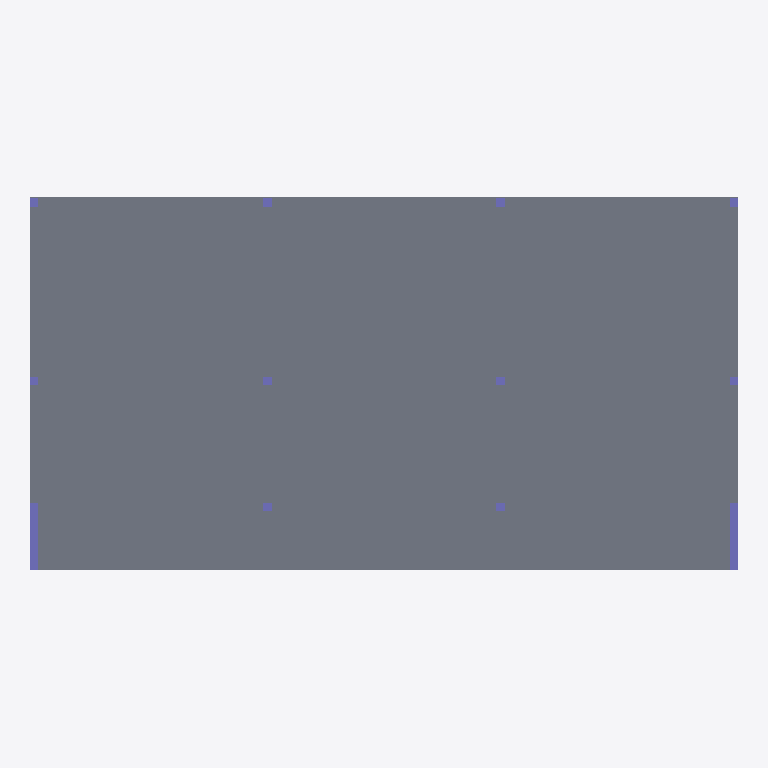
Plan cut of the same IFC building model at storey 'Circulación' (level 0.00 m, cut at 1.40 m), seen from above with north up, elements coloured by IFC class (only those large enough to see are counted): 12 columns (violet), 1 slab (grey). Cut surfaces are drawn darker.
Extent 21.4 m × 11.2 m × 6.2 m (x, y, z). Storeys (3): Circulación at 0.00 m; 1. Planta superior at 3.30 m; 1. Planta superior (2) at 5.57 m. Elements (693): 645 IfcBuildingElementProxy, 18 IfcBeam, 16 IfcColumn, 14 IfcSlab.

HEADER;
FILE_DESCRIPTION(('ViewDefinition [CoordinationView]'),'2;1');
FILE_NAME('Ej2911b','2014-02-25T11:50:32',(''),(''),'','CYPECAD','');
FILE_SCHEMA(('IFC2X3'));
ENDSEC;
DATA;
#31=IFCPROJECT('3LIQL2UvjC6xkGKOQxhhVW',#5,'Ej2911b','Ejemplo de conexión con Allplan V1.0 - Con for...',$,$,$,(#30),#27);
#32=IFCSITE('2jqxja5MD6b9UxGsUBlhXs',#5,'',$,$,#37,$,$,.ELEMENT.,$,$,$,$,$);
#33=IFCBUILDING('0z32_OE$18bOx6T6BqwYWA',#5,'',$,$,#42,$,$,.ELEMENT.,$,$,$);
#47=IFCBUILDINGSTOREY('00TVlOmevE4RGSgjfrGfLb',#5,'Circulación',$,$,#49,$,'Circulación',.ELEMENT.,0.0);
#54=IFCBUILDINGSTOREY('1jci0_Sq1EWBmlTdrhTwIo',#5,'1. Planta superior',$,$,#56,$,'1. Planta superior',.ELEMENT.,3.3);
#61=IFCBUILDINGSTOREY('0bF9GJL_fERBjqyy9YKsTA',#5,'1. Planta superior (2)',$,$,#63,$,'1. Planta superior (2)',.ELEMENT.,5.568645);
#73=IFCSLAB('2U0ugxfBv5ReyfVGRbU3XP',#5,'Paño 1 (60 cm)','Losas apoyadas en el terreno','Losas apoyadas en el terreno: 60',#68,#74,$,.FLOOR.);
#14387=IFCCOLUMN('3iRLoge2bD6u$EDLy5wIBU',#5,'P11 (25x200)','Rectangular. Hormigón armado','25x200',#14382,#14388,$);
#14361=IFCCOLUMN('0AQJSsoeDDvwVqSNcwjy55',#5,'P10 (25x200)','Rectangular. Hormigón armado','25x200',#14356,#14362,$);
#14231=IFCCOLUMN('3GwcDoTCX30A1z__UKMarH',#5,'P5 (25x25)','Rectangular. Hormigón armado','25x25',#14226,#14232,$);
#14309=IFCCOLUMN('0zmWbDTO9E1e3x51YoCKk1',#5,'P8 (25x25)','Rectangular. Hormigón armado','25x25',#14304,#14310,$);
#14153=IFCCOLUMN('1u7NMB6O93q8C5GOysulzm',#5,'P2 (25x25)','Rectangular. Hormigón armado','25x25',#14148,#14154,$);
#14205=IFCCOLUMN('1w7eVasw50BfftQSXqySUx',#5,'P4 (25x25)','Rectangular. Hormigón armado','25x25',#14200,#14206,$);
#14179=IFCCOLUMN('24pV_JBVz0eRdBEOkX2Pg4',#5,'P3 (25x25)','Rectangular. Hormigón armado','25x25',#14174,#14180,$);
#14257=IFCCOLUMN('2d2exoQwz91fKq54aIFV1U',#5,'P6 (25x25)','Rectangular. Hormigón armado','25x25',#14252,#14258,$);
#14283=IFCCOLUMN('22vNckJ5TDUwNJBrWyqIvC',#5,'P7 (25x25)','Rectangular. Hormigón armado','25x25',#14278,#14284,$);
#14413=IFCCOLUMN('1GU8BMEqHBQxVAbwRD$4Jj',#5,'P12 (25x25)','Rectangular. Hormigón armado','25x25',#14408,#14414,$);
#14126=IFCCOLUMN('1QUmVplzPCtAUgz0TVSle2',#5,'P1 (25x25)','Rectangular. Hormigón armado','25x25',#14121,#14127,$);
#14335=IFCCOLUMN('3DOu_tSXP6evQgY8Ml4CtC',#5,'P9 (25x25)','Rectangular. Hormigón armado','25x25',#14330,#14336,$);
ENDSEC;
